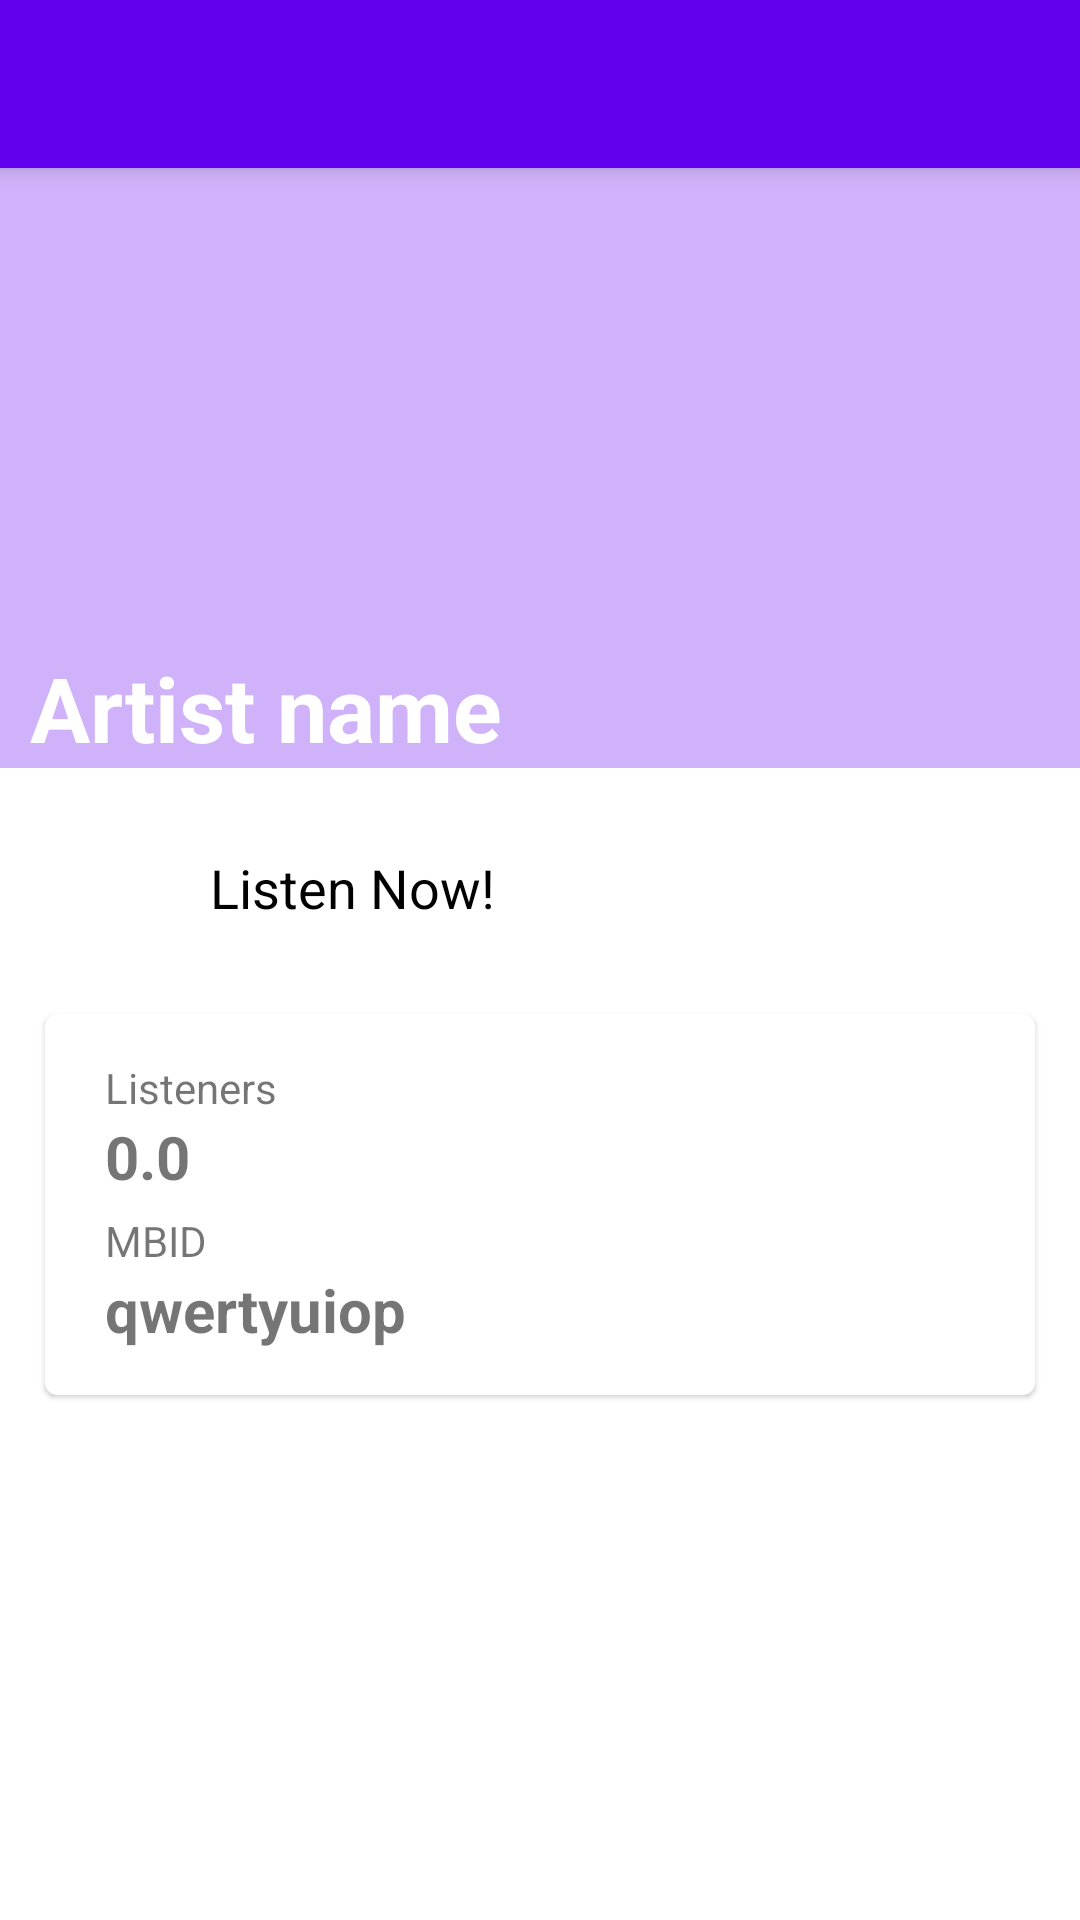

Reconstruct the res/layout file that produces this screen, plus the resources it refers to.
<!-- AndroidManifest.xml: application theme AppTheme -->
<!-- res/layout/fragment_artist_detail.xml -->
<?xml version="1.0" encoding="utf-8"?>
<androidx.coordinatorlayout.widget.CoordinatorLayout xmlns:android="http://schemas.android.com/apk/res/android"
    xmlns:tools="http://schemas.android.com/tools"
    android:layout_width="match_parent"
    android:layout_height="match_parent"
    xmlns:app="http://schemas.android.com/apk/res-auto"
    tools:context=".view.ui.fragments.ArtistDetailFragment">

    <com.google.android.material.appbar.AppBarLayout
        android:layout_width="match_parent"
        android:layout_height="wrap_content">
        <Toolbar
            android:id="@+id/toolbarConference"
            android:layout_width="match_parent"
            android:layout_height="wrap_content"/>
    </com.google.android.material.appbar.AppBarLayout>

    <FrameLayout
        android:layout_width="match_parent"
        android:layout_height="match_parent"
        app:layout_behavior="com.google.android.material.appbar.AppBarLayout$ScrollingViewBehavior">

        <ScrollView
            android:layout_width="match_parent"
            android:layout_height="match_parent">
            <LinearLayout
                android:layout_width="match_parent"
                android:layout_height="match_parent"
                android:orientation="vertical">

                <RelativeLayout
                    android:layout_width="match_parent"
                    android:layout_height="200dp">

                    <ImageView
                        android:id="@+id/ivDetailArtistPhoto"
                        android:layout_width="match_parent"
                        android:layout_height="wrap_content"
                        android:scaleType="centerCrop"/>
                    <View
                        android:layout_width="match_parent"
                        android:layout_height="match_parent"
                        android:background="@color/colorPrimary"
                        android:alpha="0.3"/>

                    <TextView
                        android:id="@+id/tvDetailArtistName"
                        android:layout_width="match_parent"
                        android:layout_height="wrap_content"
                        android:text="Artist name"
                        android:textSize="30sp"
                        android:textColor="#FFFF"
                        android:textStyle="bold"
                        android:gravity="left"
                        android:layout_alignParentBottom="true"
                        android:layout_marginLeft="20dp"
                        android:layout_centerInParent="true"/>

                </RelativeLayout>

                <LinearLayout
                    android:id="@+id/llDetailArtistListenNow"
                    android:layout_width="match_parent"
                    android:layout_height="wrap_content"
                    android:orientation="horizontal"
                    android:layout_marginHorizontal="15dp"
                    android:layout_marginTop="15dp"
                    android:layout_marginBottom="2dp"
                    android:clickable="true">

                    <ImageView
                        android:layout_width="50dp"
                        android:layout_height="50dp"
                        android:scaleType="centerCrop"
                        android:src="@drawable/ic_listen"/>

                    <TextView
                        android:layout_width="match_parent"
                        android:layout_height="wrap_content"
                        android:text="Listen Now!"
                        android:textSize="18sp"
                        android:textColor="#000"
                        android:layout_gravity="center_vertical"
                        android:layout_centerInParent="true"
                        android:layout_margin="5dp" />

                </LinearLayout>

                <androidx.cardview.widget.CardView
                    android:layout_width="match_parent"
                    android:layout_height="wrap_content"
                    app:cardCornerRadius="4dp"
                    app:cardElevation="1dp"
                    android:layout_margin="15dp"
                    >

                    <LinearLayout
                        android:layout_width="match_parent"
                        android:layout_height="wrap_content"
                        android:orientation="vertical"
                        android:gravity="center"
                        android:padding="15dp">


                        <TextView
                            android:layout_width="match_parent"
                            android:layout_height="wrap_content"
                            android:text="Listeners"
                            android:textSize="14sp"
                            android:layout_gravity="left"
                            android:layout_centerInParent="true"
                            android:layout_marginHorizontal="5dp"/>
                        <TextView
                            android:id="@+id/tvDetailArtistListeners"
                            android:layout_width="match_parent"
                            android:layout_height="wrap_content"
                            android:text="0.0"
                            android:textSize="20sp"
                            android:layout_gravity="left"
                            android:textStyle="bold"
                            android:layout_centerInParent="true"
                            android:layout_marginHorizontal="5dp"/>

                        <TextView
                            android:layout_width="match_parent"
                            android:layout_height="wrap_content"
                            android:text="MBID"
                            android:textSize="14sp"
                            android:layout_gravity="left"
                            android:layout_centerInParent="true"
                            android:layout_marginHorizontal="5dp"
                            android:layout_marginTop="5dp"/>
                        <TextView
                            android:id="@+id/tvDetailArtistMbid"
                            android:layout_width="match_parent"
                            android:layout_height="wrap_content"
                            android:text="qwertyuiop"
                            android:textSize="20sp"
                            android:layout_gravity="left"
                            android:textStyle="bold"
                            android:layout_centerInParent="true"
                            android:layout_marginHorizontal="5dp"/>



                    </LinearLayout>

                </androidx.cardview.widget.CardView>

            </LinearLayout>
        </ScrollView>

    </FrameLayout>

</androidx.coordinatorlayout.widget.CoordinatorLayout>
<!-- resources referenced by this layout -->
<resources>
  <style name="AppTheme" parent="Theme.MaterialComponents.DayNight.NoActionBar">
          
          <item name="colorPrimary">@color/colorPrimary</item>
          <item name="colorPrimaryDark">@color/colorPrimaryDark</item>
          <item name="colorAccent">@color/colorAccent</item>
      </style>
  <!-- not gathered from this repository: default colours our renderer supplied (Android Studio template values) -->
  <color name="colorPrimary">#FF6200EE</color>
  <color name="colorPrimaryDark">#FF3700B3</color>
  <color name="colorAccent">#FF03DAC5</color>
</resources>
